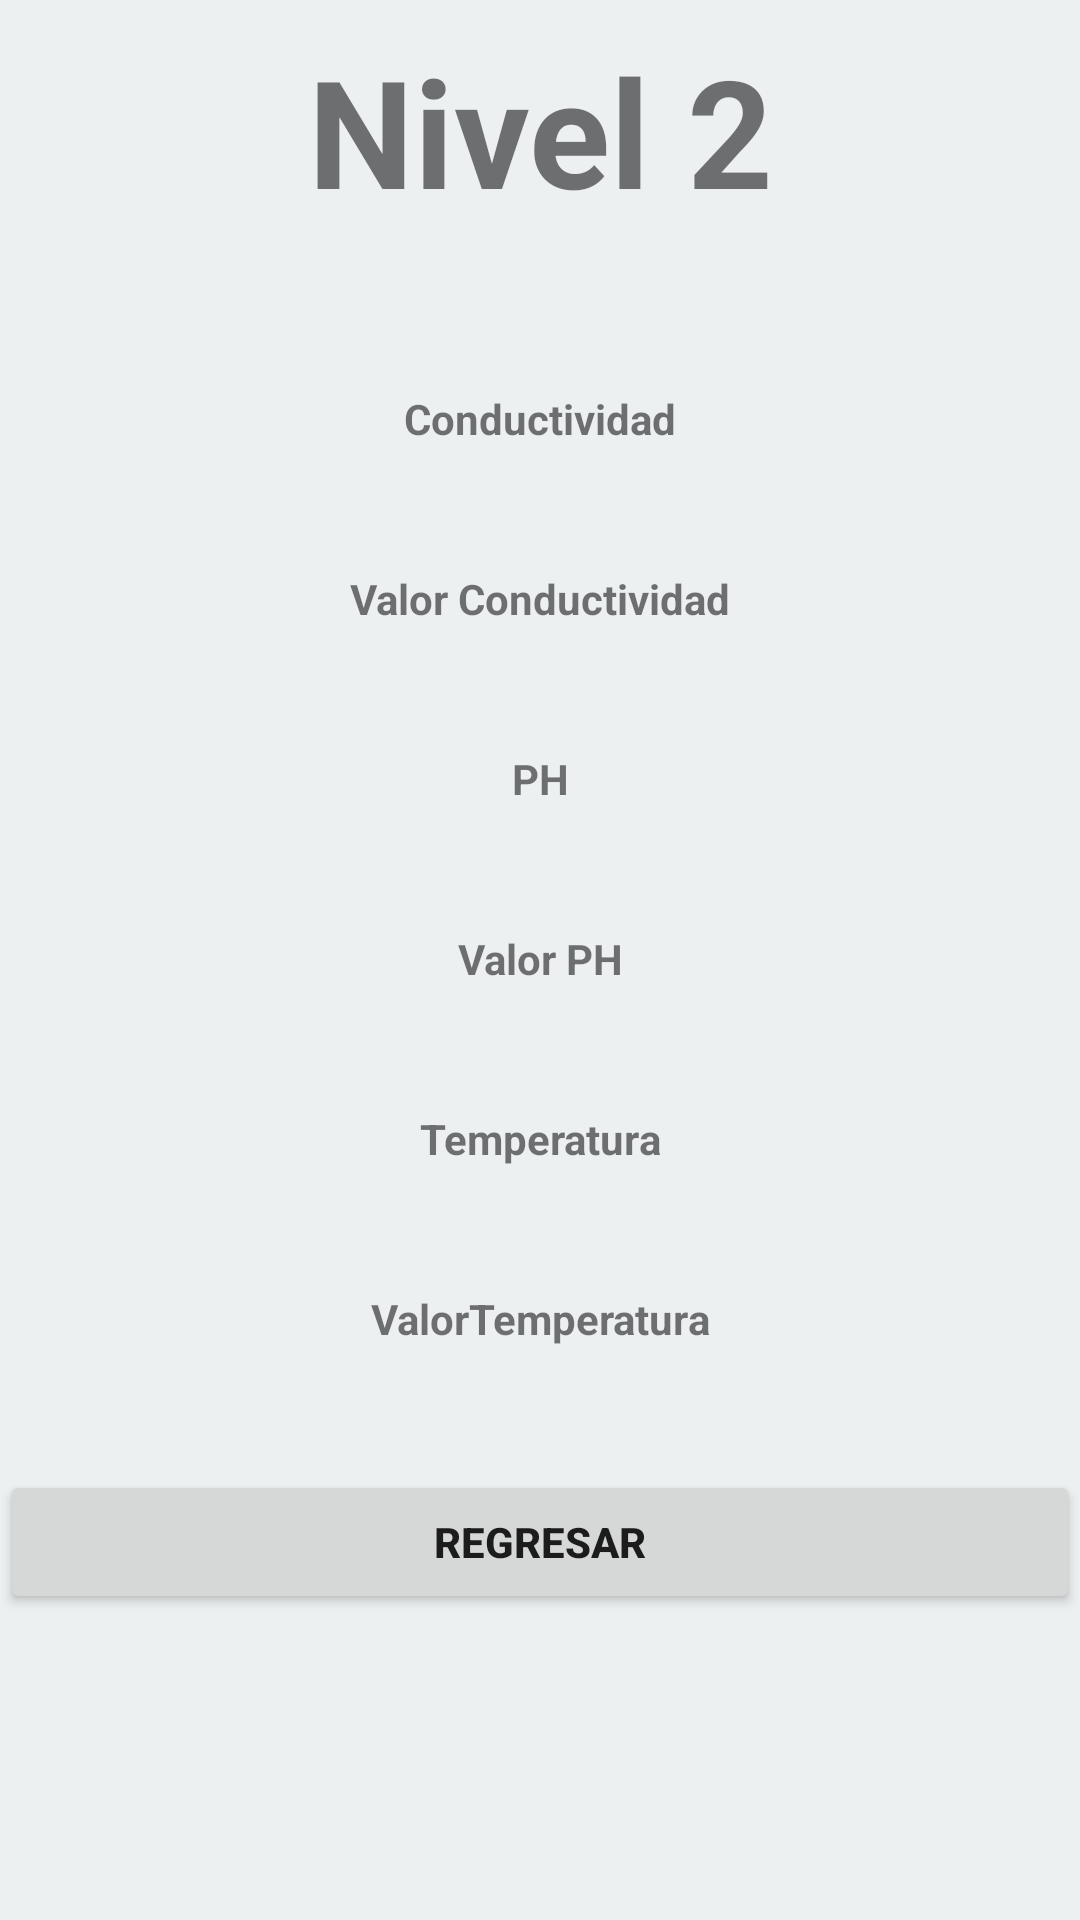

Reconstruct the res/layout file that produces this screen, plus the resources it refers to.
<!-- AndroidManifest.xml: application theme Theme.HuertoVertical -->
<!-- res/layout/activity_monitoreo2.xml -->
<?xml version="1.0" encoding="utf-8"?>
<RelativeLayout
    xmlns:android="http://schemas.android.com/apk/res/android"
    xmlns:app="http://schemas.android.com/apk/res-auto"
    xmlns:tools="http://schemas.android.com/tools"
    android:layout_width="match_parent"
    android:layout_height="match_parent"
    android:background="#ECF0F1"
    tools:context=".Monitoreo2">

    <TextView
        android:id="@+id/letrero_nivel1"
        android:layout_width="match_parent"
        android:layout_height="wrap_content"
        android:layout_marginTop="10dp"
        android:background="@drawable/forget"
        android:gravity="center"
        android:text="Nivel 2"
        android:textSize="50dp"
        android:textStyle="bold"/>

    <TextView
        android:id="@+id/letreroConductividad_id"
        android:layout_width="match_parent"
        android:layout_height="wrap_content"
        android:background="@drawable/botonverde"
        android:gravity="center"
        android:text="Conductividad"
        android:textStyle="bold"
        android:layout_marginTop="130dp"/>

    <TextView
        android:id="@+id/valorConductividad_id"
        android:layout_width="match_parent"
        android:layout_height="wrap_content"
        android:background="@drawable/forget"
        android:gravity="center"
        android:text="Valor Conductividad"
        android:textStyle="bold"
        android:layout_marginTop="190dp"/>

    <TextView
        android:id="@+id/letreroPh_id"
        android:layout_width="match_parent"
        android:layout_height="wrap_content"
        android:background="@drawable/botonverde"
        android:gravity="center"
        android:text="PH"
        android:textStyle="bold"
        android:layout_marginTop="250dp"/>

    <TextView
        android:id="@+id/valorPh_id"
        android:layout_width="match_parent"
        android:layout_height="wrap_content"
        android:background="@drawable/forget"
        android:gravity="center"
        android:text="Valor PH"
        android:textStyle="bold"
        android:layout_marginTop="310dp" />

    <TextView
        android:id="@+id/letreroTemperatura_id"
        android:layout_width="match_parent"
        android:layout_height="wrap_content"
        android:background="@drawable/botonverde"
        android:gravity="center"
        android:text="Temperatura"
        android:textStyle="bold"
        android:layout_marginTop="370dp" />

    <TextView
        android:id="@+id/valorTemperatura_id"
        android:layout_width="match_parent"
        android:layout_height="wrap_content"
        android:background="@drawable/forget"
        android:gravity="center"
        android:text="ValorTemperatura"
        android:textStyle="bold"
        android:layout_marginTop="430dp" />

    <Button
        android:id="@+id/button3"
        android:layout_width="match_parent"
        android:layout_height="wrap_content"
        android:text="Regresar"
        android:textStyle="bold"
        android:layout_marginTop="490dp" />

</RelativeLayout>
<!-- resources referenced by this layout -->
<resources>
  <style name="Theme.HuertoVertical" parent="Theme.MaterialComponents.DayNight.DarkActionBar">
          
          <item name="colorPrimary">@color/purple_500</item>
          <item name="colorPrimaryVariant">@color/purple_700</item>
          <item name="colorOnPrimary">@color/white</item>
          
          <item name="colorSecondary">@color/teal_200</item>
          <item name="colorSecondaryVariant">@color/teal_700</item>
          <item name="colorOnSecondary">@color/black</item>
          
          <item name="android:statusBarColor" tools:targetApi="l">?attr/colorPrimaryVariant</item>
          
      </style>
  <!-- not gathered from this repository: default colours our renderer supplied (Android Studio template values) -->
  <color name="purple_500">#FF6200EE</color>
  <color name="purple_700">#FF3700B3</color>
  <color name="teal_200">#FF03DAC5</color>
  <color name="teal_700">#FF018786</color>
  <color name="black">#FF000000</color>
  <color name="white">#FFFFFFFF</color>
</resources>
